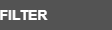
Task: SGS_RPA_KR_Ulsan_OGC_3_SIR_Outbound_박은영 차장님
Workflow: AttachToNewJob

Step 1: SIR Wait On Element Vanish on the paragraph (chrome.exe)

Step 2: Sir Items_On Element Appear on the element 'Order Details' (chrome.exe) (no picture)

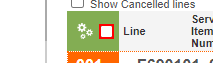
Step 3: click on the text box (chrome.exe)

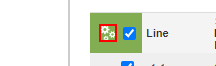
Step 4: click on the text (chrome.exe)

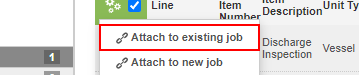
Step 5: click on the list item 'Attach to existing job' (chrome.exe)

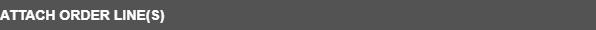
Step 6: Sir Attach order line(s)_On Element Appear on the heading 'Attach Order Line(s)' (chrome.exe)

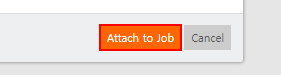
Step 7: click on the button (chrome.exe)

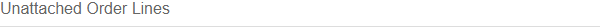
Step 8: Sir Unattached order lines_On Element Appear on the element '*Unattached Order Lines' (chrome.exe)

Step 9: SIR Wait On Element Vanish on the paragraph (chrome.exe) (same screen as step 1)

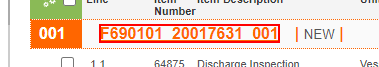
Step 10: click on the link '*{0}*' (chrome.exe)
